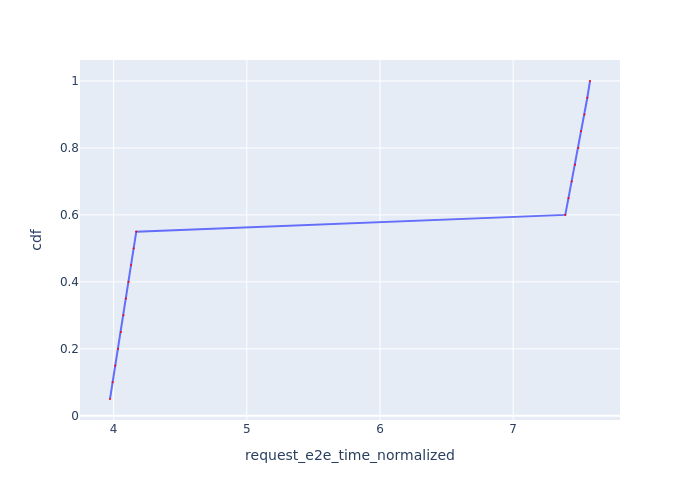

The data file committed next to this chart (first rows):
Request Id, request_e2e_time_normalized, cdf
0_0, 3.973, 0.05
0_1, 3.993, 0.1
0_2, 4.012, 0.15
0_3, 4.034, 0.2
0_4, 4.054, 0.25
0_5, 4.074, 0.3
0_6, 4.093, 0.35
0_7, 4.112, 0.4
0_8, 4.131, 0.45
0_9, 4.15, 0.5
0_10, 4.17, 0.55
0_11, 7.392, 0.6
0_12, 7.416, 0.65
0_13, 7.44, 0.7
0_14, 7.465, 0.75
0_15, 7.49, 0.8
0_16, 7.51, 0.85
0_17, 7.535, 0.9
0_18, 7.557, 0.95
0_19, 7.577, 1.0
